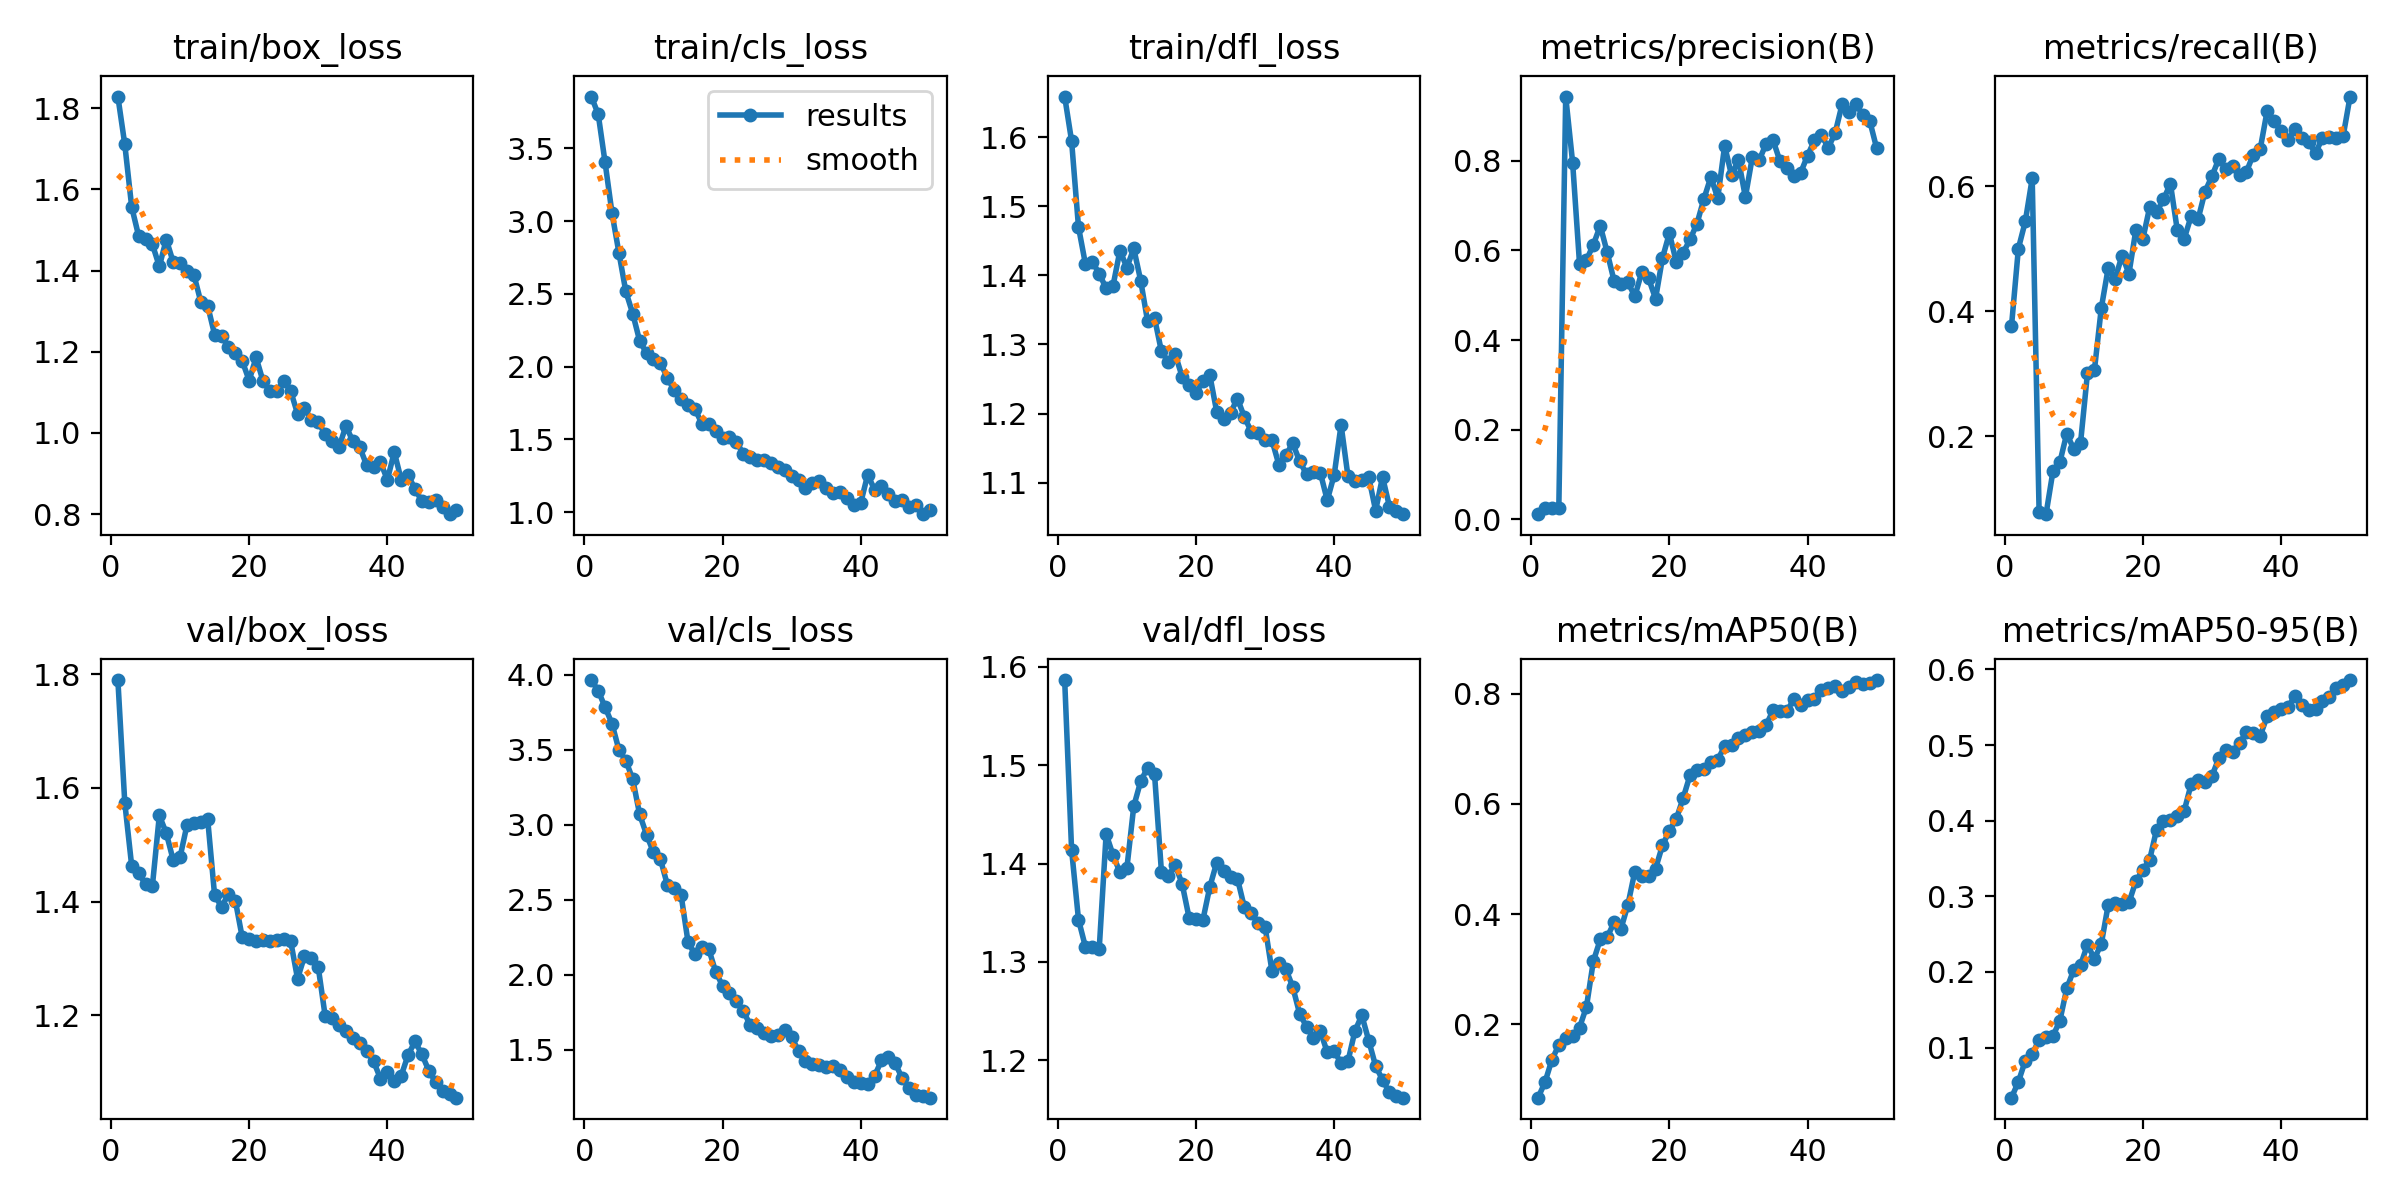

Source data for this figure (header and first rows):
epoch, time, train/box_loss, train/cls_loss, train/dfl_loss, metrics/precision(B), metrics/recall(B), metrics/mAP50(B), metrics/mAP50-95(B), val/box_loss, val/cls_loss, val/dfl_loss, lr/pg0, lr/pg1, lr/pg2
1, 43.43, 1.829, 3.856, 1.659, 0.01108, 0.3761, 0.06655, 0.03367, 1.79, 3.963, 1.587, 4.998e-05, 4.998e-05, 4.998e-05
2, 84.39, 1.711, 3.736, 1.595, 0.02541, 0.5006, 0.09451, 0.0546, 1.574, 3.893, 1.414, 0.0001061, 0.0001061, 0.0001061
3, 126.8, 1.557, 3.403, 1.47, 0.02462, 0.5438, 0.1354, 0.08258, 1.463, 3.782, 1.343, 0.00016, 0.00016, 0.00016
4, 171.3, 1.486, 3.055, 1.417, 0.02411, 0.6127, 0.1621, 0.09125, 1.449, 3.673, 1.315, 0.0002115, 0.0002115, 0.0002115
5, 213.8, 1.478, 2.783, 1.42, 0.9437, 0.07861, 0.1758, 0.1101, 1.431, 3.498, 1.315, 0.0002608, 0.0002608, 0.0002608
6, 262.5, 1.465, 2.516, 1.402, 0.7962, 0.0756, 0.1785, 0.1137, 1.428, 3.427, 1.313, 0.0003077, 0.0003077, 0.0003077
7, 313.8, 1.41, 2.364, 1.381, 0.5703, 0.1441, 0.1939, 0.1153, 1.551, 3.302, 1.43, 0.0003523, 0.0003523, 0.0003523
8, 362.4, 1.477, 2.177, 1.385, 0.5783, 0.1586, 0.2314, 0.1353, 1.521, 3.068, 1.409, 0.0003947, 0.0003947, 0.0003947
9, 412, 1.421, 2.092, 1.436, 0.613, 0.2046, 0.3144, 0.1781, 1.473, 2.933, 1.391, 0.0004347, 0.0004347, 0.0004347
10, 463.2, 1.418, 2.055, 1.411, 0.6551, 0.1798, 0.3538, 0.2024, 1.478, 2.815, 1.395, 0.0004723, 0.0004723, 0.0004723
11, 513.8, 1.399, 2.025, 1.439, 0.596, 0.1901, 0.3582, 0.2092, 1.535, 2.771, 1.458, 0.0005077, 0.0005077, 0.0005077
12, 565.8, 1.39, 1.924, 1.393, 0.532, 0.3014, 0.3847, 0.236, 1.538, 2.601, 1.484, 0.0005408, 0.0005408, 0.0005408
13, 920.9, 1.323, 1.837, 1.334, 0.526, 0.3056, 0.3734, 0.2173, 1.539, 2.578, 1.498, 0.0005716, 0.0005716, 0.0005716
14, 963.5, 1.313, 1.775, 1.339, 0.529, 0.4054, 0.4168, 0.2371, 1.544, 2.53, 1.491, 0.0006, 0.0006, 0.0006
15, 1005, 1.242, 1.735, 1.29, 0.4975, 0.4694, 0.4771, 0.2887, 1.411, 2.219, 1.392, 0.0006021, 0.0006021, 0.0006021
16, 1045, 1.24, 1.709, 1.275, 0.5511, 0.452, 0.4698, 0.2915, 1.391, 2.135, 1.387, 0.0005856, 0.0005856, 0.0005856
17, 1087, 1.211, 1.609, 1.286, 0.5374, 0.4894, 0.4683, 0.2894, 1.413, 2.185, 1.399, 0.0005691, 0.0005691, 0.0005691
18, 1139, 1.198, 1.604, 1.253, 0.4923, 0.4604, 0.4824, 0.2918, 1.402, 2.172, 1.379, 0.0005526, 0.0005526, 0.0005526
19, 1212, 1.177, 1.558, 1.241, 0.5829, 0.5302, 0.5246, 0.3198, 1.337, 2.021, 1.345, 0.0005361, 0.0005361, 0.0005361
20, 1304, 1.129, 1.506, 1.229, 0.6384, 0.5153, 0.5511, 0.3349, 1.334, 1.926, 1.344, 0.0005196, 0.0005196, 0.0005196
21, 1370, 1.186, 1.513, 1.247, 0.5744, 0.5667, 0.5726, 0.3484, 1.331, 1.881, 1.343, 0.0005031, 0.0005031, 0.0005031
22, 1434, 1.128, 1.483, 1.256, 0.5954, 0.559, 0.6109, 0.3883, 1.333, 1.826, 1.376, 0.0004866, 0.0004866, 0.0004866
23, 1504, 1.103, 1.4, 1.203, 0.6245, 0.5791, 0.6525, 0.3991, 1.33, 1.757, 1.401, 0.0004701, 0.0004701, 0.0004701
24, 1570, 1.103, 1.381, 1.191, 0.6601, 0.6043, 0.6615, 0.4004, 1.332, 1.666, 1.392, 0.0004537, 0.0004537, 0.0004537
25, 1637, 1.128, 1.355, 1.201, 0.7153, 0.5296, 0.6636, 0.4062, 1.335, 1.642, 1.386, 0.0004372, 0.0004372, 0.0004372
26, 1705, 1.103, 1.358, 1.222, 0.7637, 0.5163, 0.676, 0.4131, 1.331, 1.612, 1.385, 0.0004207, 0.0004207, 0.0004207
27, 1775, 1.048, 1.335, 1.195, 0.717, 0.5523, 0.6804, 0.4482, 1.264, 1.595, 1.356, 0.0004042, 0.0004042, 0.0004042
28, 1845, 1.061, 1.311, 1.174, 0.8338, 0.5473, 0.7047, 0.4537, 1.303, 1.602, 1.35, 0.0003877, 0.0003877, 0.0003877
29, 1920, 1.031, 1.292, 1.172, 0.7678, 0.5912, 0.7077, 0.4513, 1.301, 1.634, 1.339, 0.0003712, 0.0003712, 0.0003712
30, 1994, 1.026, 1.245, 1.162, 0.8026, 0.616, 0.7196, 0.4587, 1.284, 1.587, 1.336, 0.0003547, 0.0003547, 0.0003547
31, 2069, 0.9971, 1.219, 1.161, 0.7192, 0.6438, 0.7249, 0.4826, 1.199, 1.491, 1.29, 0.0003382, 0.0003382, 0.0003382
32, 2142, 0.9808, 1.166, 1.126, 0.8077, 0.6278, 0.7304, 0.4933, 1.194, 1.423, 1.299, 0.0003217, 0.0003217, 0.0003217
33, 2215, 0.965, 1.199, 1.14, 0.8018, 0.6319, 0.7328, 0.4911, 1.183, 1.404, 1.293, 0.0003052, 0.0003052, 0.0003052
34, 2286, 1.018, 1.216, 1.157, 0.838, 0.6182, 0.743, 0.503, 1.172, 1.399, 1.275, 0.0002887, 0.0002887, 0.0002887
35, 2360, 0.9799, 1.166, 1.131, 0.8465, 0.6232, 0.7698, 0.5167, 1.16, 1.386, 1.247, 0.0002722, 0.0002722, 0.0002722
36, 2437, 0.9649, 1.132, 1.112, 0.7996, 0.6509, 0.7687, 0.5162, 1.151, 1.392, 1.234, 0.0002557, 0.0002557, 0.0002557
37, 2508, 0.9208, 1.139, 1.116, 0.7844, 0.66, 0.7685, 0.5123, 1.138, 1.365, 1.223, 0.0002392, 0.0002392, 0.0002392
38, 2580, 0.9165, 1.098, 1.114, 0.766, 0.7207, 0.7896, 0.5379, 1.119, 1.317, 1.23, 0.0002227, 0.0002227, 0.0002227
39, 2655, 0.9281, 1.051, 1.074, 0.7734, 0.7041, 0.7803, 0.543, 1.089, 1.285, 1.208, 0.0002063, 0.0002063, 0.0002063
40, 2729, 0.8847, 1.064, 1.111, 0.8119, 0.6881, 0.7884, 0.5478, 1.1, 1.279, 1.209, 0.0001898, 0.0001898, 0.0001898
41, 2803, 0.953, 1.257, 1.184, 0.8461, 0.6741, 0.79, 0.5499, 1.085, 1.272, 1.197, 0.0001733, 0.0001733, 0.0001733
42, 2873, 0.8853, 1.154, 1.109, 0.858, 0.6925, 0.8065, 0.5646, 1.094, 1.326, 1.199, 0.0001568, 0.0001568, 0.0001568
43, 2944, 0.8966, 1.178, 1.103, 0.8294, 0.6772, 0.8096, 0.5526, 1.13, 1.43, 1.23, 0.0001403, 0.0001403, 0.0001403
44, 3014, 0.8618, 1.122, 1.103, 0.8629, 0.6711, 0.8137, 0.5468, 1.154, 1.45, 1.246, 0.0001238, 0.0001238, 0.0001238
45, 3081, 0.8321, 1.075, 1.108, 0.9265, 0.6526, 0.8052, 0.5478, 1.131, 1.409, 1.22, 0.0001073, 0.0001073, 0.0001073
46, 3150, 0.8292, 1.081, 1.059, 0.9091, 0.678, 0.8128, 0.5576, 1.103, 1.309, 1.194, 9.0797e-05, 9.0797e-05, 9.0797e-05
47, 3218, 0.8361, 1.032, 1.108, 0.927, 0.6788, 0.8206, 0.5629, 1.082, 1.243, 1.18, 7.43036e-05, 7.43036e-05, 7.43036e-05
48, 3290, 0.8176, 1.05, 1.065, 0.9021, 0.6767, 0.8176, 0.5759, 1.067, 1.201, 1.167, 5.78102e-05, 5.78102e-05, 5.78102e-05
49, 3359, 0.8, 0.9858, 1.059, 0.8892, 0.6804, 0.8187, 0.5792, 1.061, 1.192, 1.163, 4.13168e-05, 4.13168e-05, 4.13168e-05
50, 3429, 0.8101, 1.013, 1.054, 0.8281, 0.7437, 0.8249, 0.5859, 1.055, 1.181, 1.162, 2.48234e-05, 2.48234e-05, 2.48234e-05
